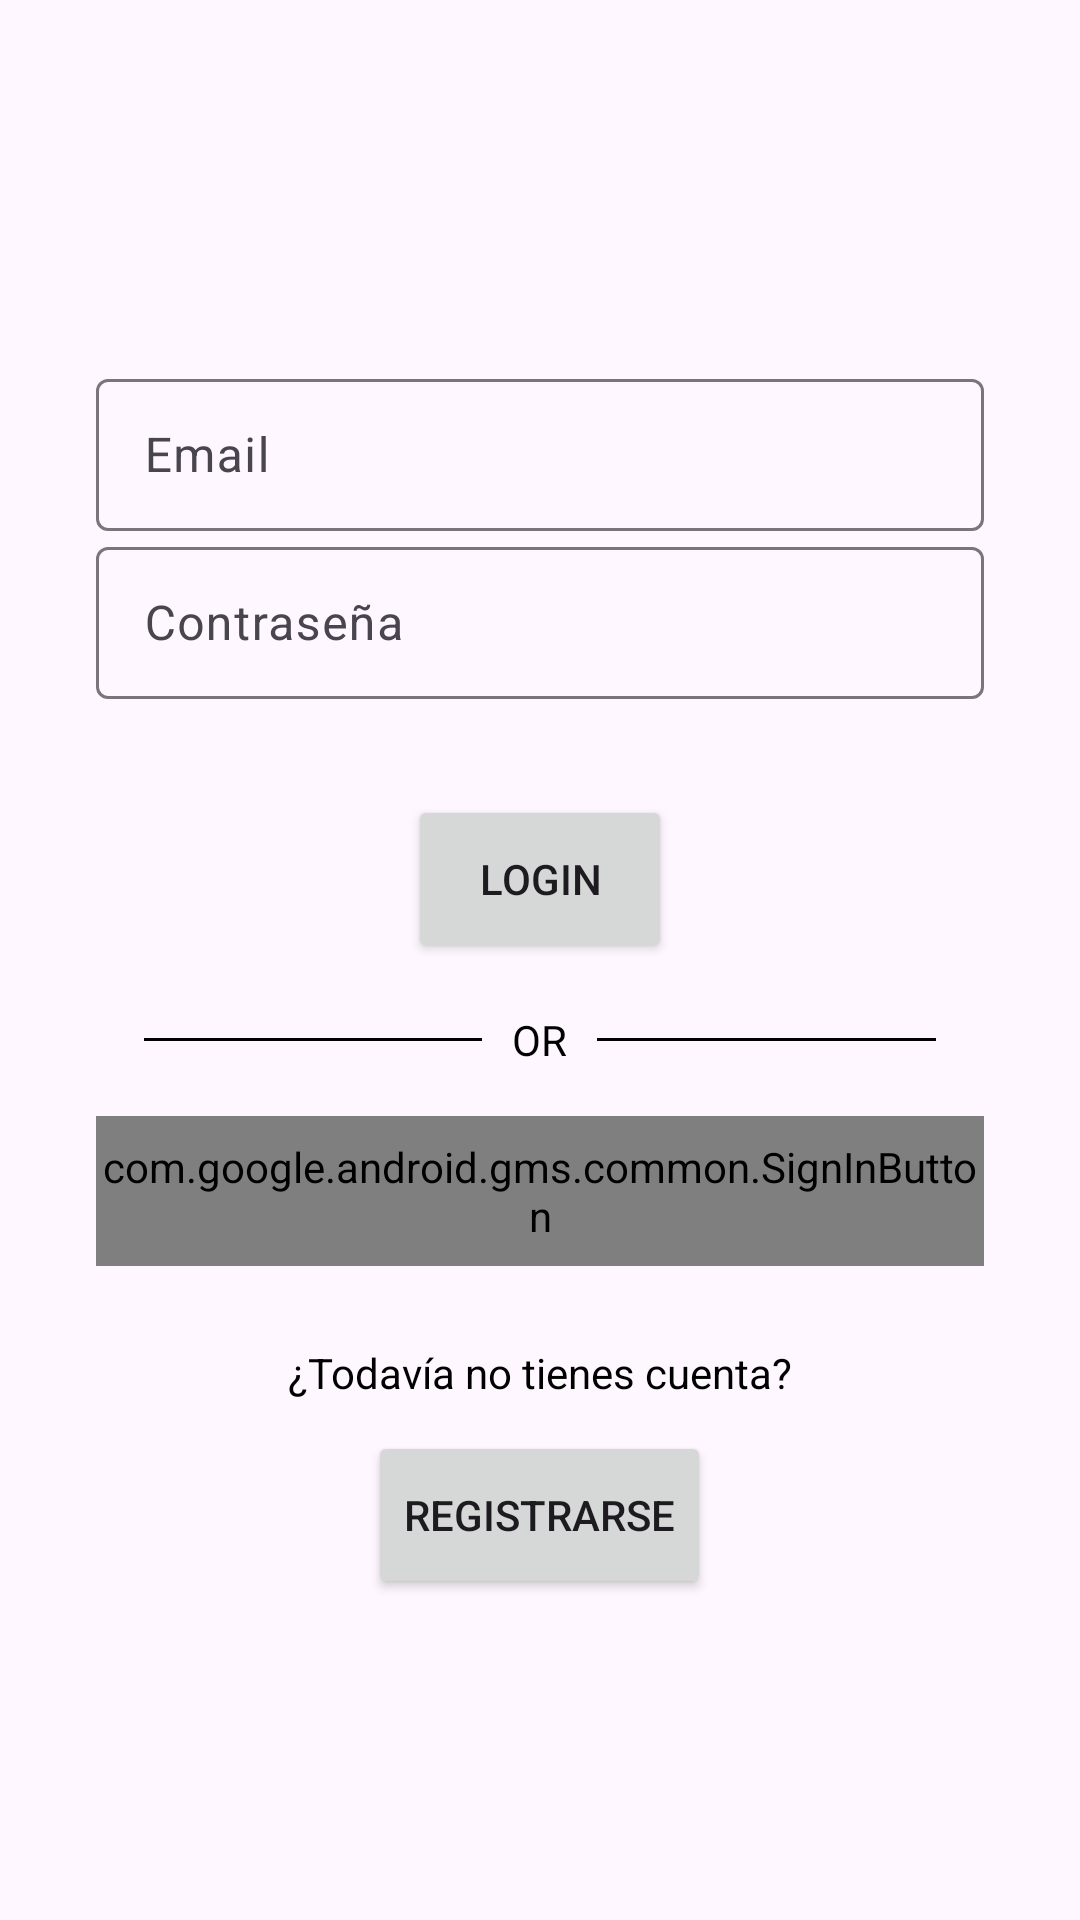

Produce the Android XML layout that renders to this screen, including the resource entries it uses.
<!-- AndroidManifest.xml: application theme Theme.AppRural -->
<!-- res/layout/login_fragment.xml -->
<?xml version="1.0" encoding="utf-8"?>
<layout xmlns:android="http://schemas.android.com/apk/res/android"
    xmlns:app="http://schemas.android.com/apk/res-auto"
    xmlns:tools="http://schemas.android.com/tools">

    <data>
        <import type="com.proyecto.apprural.utils.BindingAdapters"></import>
        <variable
            name="user"
            type="com.proyecto.apprural.model.beans.User" />
    </data>

    <androidx.constraintlayout.widget.ConstraintLayout
        android:layout_width="match_parent"
        android:layout_height="match_parent"
        tools:context="com.proyecto.apprural.views.logIn.LogInFragment">

        <LinearLayout
            android:layout_width="match_parent"
            android:layout_height="wrap_content"
            android:layout_marginLeft="32dp"
            android:layout_marginRight="32dp"
            android:gravity="center_horizontal"
            android:orientation="vertical"
            app:layout_constraintBottom_toBottomOf="parent"
            app:layout_constraintEnd_toEndOf="parent"
            app:layout_constraintStart_toStartOf="parent"
            app:layout_constraintTop_toTopOf="parent"
            app:layout_constraintVertical_bias="0.418">

            <TextView
                android:layout_width="wrap_content"
                android:layout_height="match_parent"
                app:loginTitle="@{user.role}"
                android:textSize="18sp"
                android:textStyle="bold"
                android:paddingBottom="20dp">
            </TextView>

            <com.google.android.material.textfield.TextInputLayout
                android:layout_width="match_parent"
                android:layout_height="56dp">

                <EditText
                    android:id="@+id/email_edt_text"
                    android:layout_width="match_parent"
                    android:layout_height="match_parent"
                    android:inputType="textEmailAddress"
                    android:hint="@string/email_placeholder"
                    android:text="" />
            </com.google.android.material.textfield.TextInputLayout>

            <com.google.android.material.textfield.TextInputLayout
                android:layout_width="match_parent"
                android:layout_height="56dp">

                <EditText
                    android:id="@+id/pass_edt_text"
                    android:layout_width="match_parent"
                    android:layout_height="match_parent"
                    android:hint="@string/password_placeholder"
                    android:inputType="textPassword"
                    android:text="" />
            </com.google.android.material.textfield.TextInputLayout>

            <Button
                android:id="@+id/login_btn"
                android:layout_width="wrap_content"
                android:layout_height="56dp"
                android:layout_marginTop="32dp"
                android:text="@string/login_btn" />

            <RelativeLayout
                android:layout_width="match_parent"
                android:layout_height="wrap_content"
                android:layout_centerVertical="true"
                android:layout_marginTop="16dp">

                <TextView
                    android:id="@+id/tvText"
                    android:layout_width="wrap_content"
                    android:layout_height="wrap_content"
                    android:layout_centerInParent="true"
                    android:layout_marginLeft="10dp"
                    android:layout_marginRight="10dp"
                    android:text="OR"
                    android:textColor="#000000" />

                <View
                    android:layout_width="match_parent"
                    android:layout_height="1dp"
                    android:layout_centerVertical="true"
                    android:layout_marginLeft="16dp"
                    android:layout_toLeftOf="@id/tvText"
                    android:background="#000000" />

                <View
                    android:layout_width="match_parent"
                    android:layout_height="1dp"
                    android:layout_centerVertical="true"
                    android:layout_marginRight="16dp"
                    android:layout_toRightOf="@id/tvText"
                    android:background="#000000" />
            </RelativeLayout>

            <com.google.android.gms.common.SignInButton
                android:id="@+id/btnGoogle"
                android:layout_width="wrap_content"
                android:layout_height="50dp"
                android:layout_marginTop="16dp" />

            <TextView
                android:id="@+id/otroText"
                android:layout_width="wrap_content"
                android:layout_height="wrap_content"
                android:layout_marginLeft="10dp"
                android:layout_marginRight="10dp"
                android:text="¿Todavía no tienes cuenta?"
                android:layout_marginTop="26dp"
                android:textColor="#000000" />

            <Button
                android:id="@+id/signup_btn"
                android:layout_width="wrap_content"
                android:layout_height="56dp"
                android:layout_centerVertical="true"
                android:layout_marginTop="10dp"
                android:text="@string/signup_btn" />

        </LinearLayout>
    </androidx.constraintlayout.widget.ConstraintLayout>
</layout>
<!-- resources referenced by this layout -->
<resources>
  <string name="email_placeholder">Email</string>
  <string name="login_btn">Login</string>
  <string name="password_placeholder">Contraseña</string>
  <string name="signup_btn">Registrarse</string>
  <style name="Theme.AppRural" parent="Base.Theme.AppRural" />
  <style name="Base.Theme.AppRural" parent="Theme.Material3.DayNight.NoActionBar">
          
          
      </style>
</resources>
